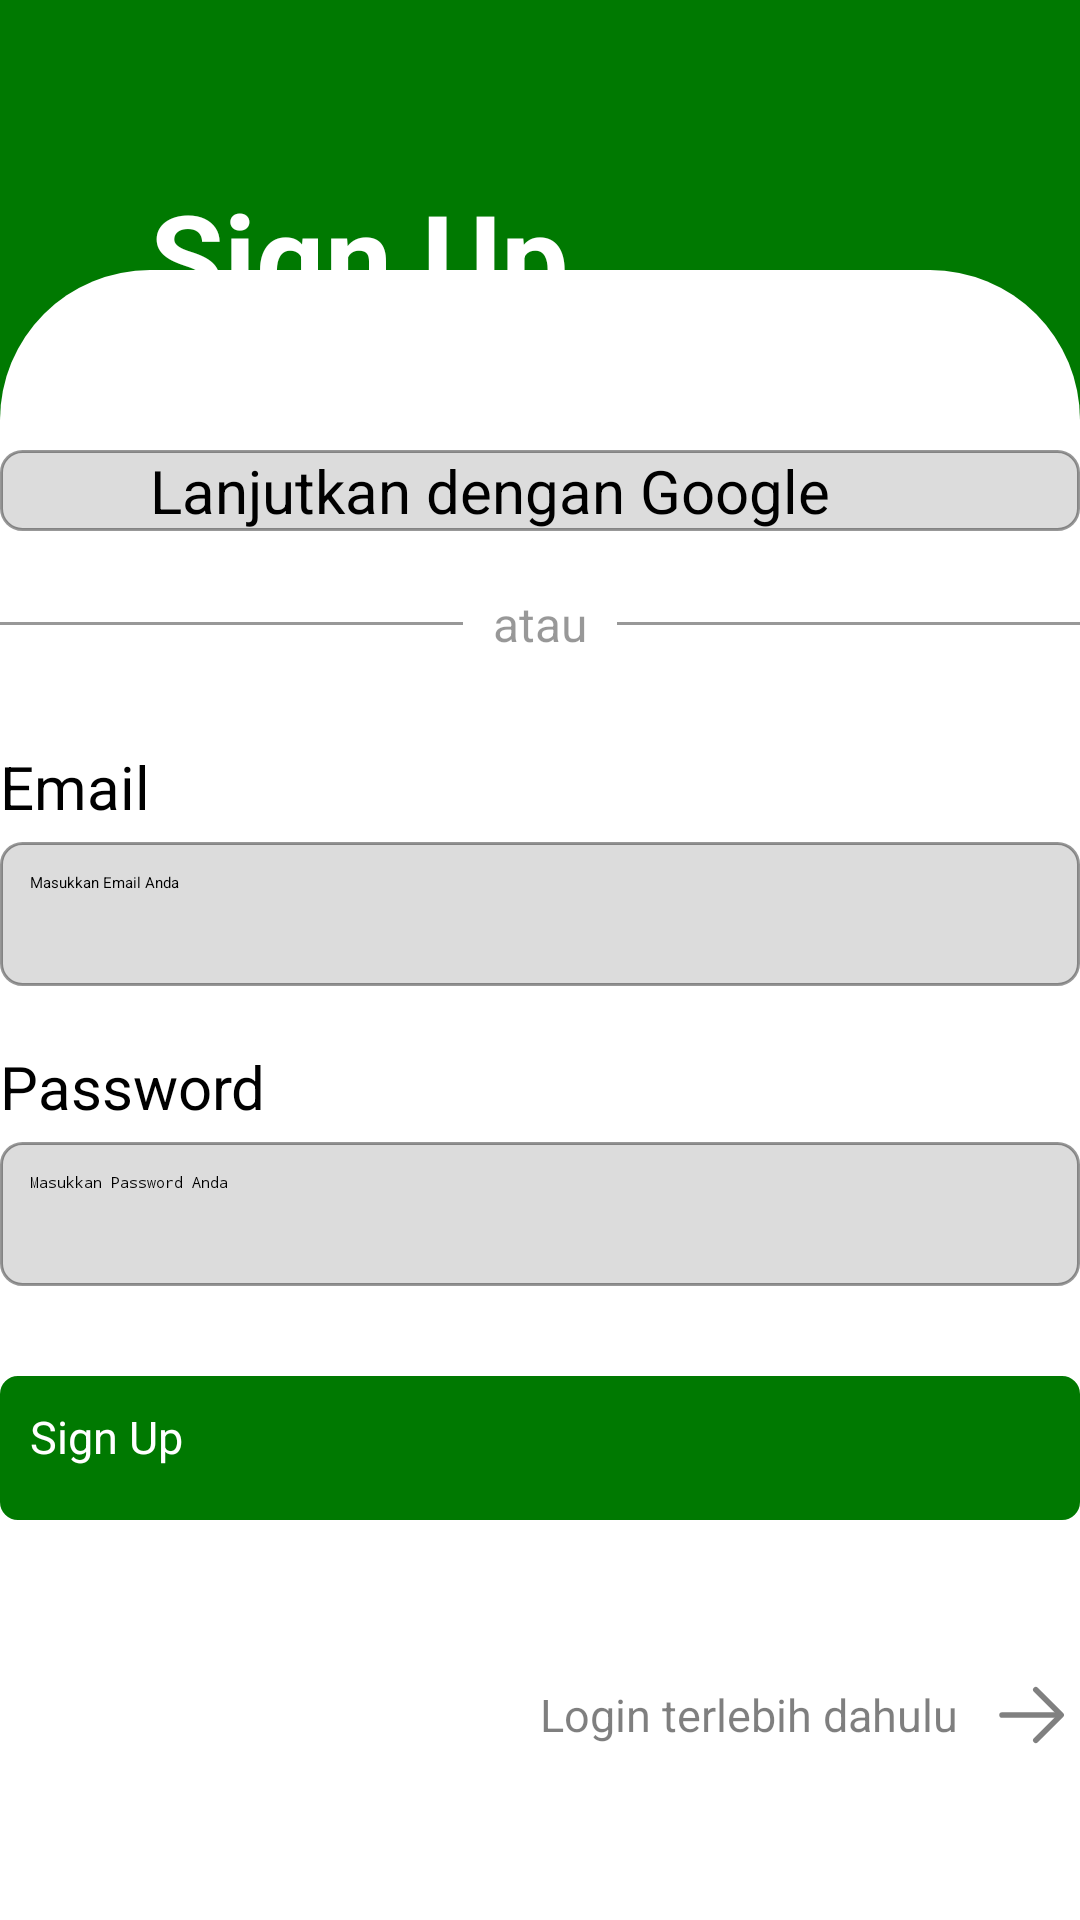

The Android layout XML behind this screen, and the referenced resources:
<!-- AndroidManifest.xml: application theme Theme.MyApplication -->
<!-- res/layout/activity_sign_up_view.xml -->
<?xml version="1.0" encoding="utf-8"?>
<androidx.constraintlayout.widget.ConstraintLayout
    xmlns:android="http://schemas.android.com/apk/res/android"
    xmlns:app="http://schemas.android.com/apk/res-auto"
    xmlns:tools="http://schemas.android.com/tools"
    android:id="@+id/main"
    android:layout_width="match_parent"
    android:layout_height="match_parent"
    android:background="@color/utama"
    tools:context=".MainActivity">

    <LinearLayout
        android:layout_width="match_parent"
        android:layout_height="wrap_content"
        android:orientation="vertical"
        android:layout_marginTop="80dp"
        app:layout_constraintBottom_toTopOf="@+id/containerLayout"
        app:layout_constraintEnd_toEndOf="parent"
        app:layout_constraintStart_toStartOf="parent"
        app:layout_constraintTop_toTopOf="parent">


        <TextView
            android:layout_width="wrap_content"
            android:layout_height="wrap_content"
            android:text="Sign Up"
            android:layout_marginLeft="50dp"
            android:textColor="@color/white"
            android:textSize="40sp"
            android:textStyle="bold" />
    </LinearLayout>

    <LinearLayout
        android:id="@+id/containerLayout"
        android:layout_width="match_parent"
        android:layout_height="wrap_content"
        android:orientation="vertical"
        app:layout_constraintBottom_toBottomOf="parent"
        app:layout_constraintEnd_toEndOf="parent"
        app:layout_constraintStart_toStartOf="parent">

        <androidx.cardview.widget.CardView
            android:id="@+id/cardView"
            android:layout_width="match_parent"
            android:layout_height="wrap_content"
            app:cardBackgroundColor="@color/utama">

            <LinearLayout
                android:id="@+id/cardContentLayout"
                android:layout_width="match_parent"
                android:layout_height="550dp"
                android:background="@drawable/activitysignin_bcnampung"
                android:orientation="vertical">

                <androidx.constraintlayout.widget.ConstraintLayout
                    android:layout_width="match_parent"
                    android:layout_height="wrap_content">

                    <LinearLayout
                        android:id="@+id/buttonContainer"
                        android:layout_width="wrap_content"
                        android:layout_height="wrap_content"
                        android:layout_gravity="center"
                        android:orientation="vertical"
                        app:layout_constraintBottom_toBottomOf="parent"
                        app:layout_constraintEnd_toEndOf="parent"
                        app:layout_constraintStart_toStartOf="parent">

                        <androidx.appcompat.widget.AppCompatButton
                            android:id="@+id/btnGoogle"
                            android:layout_width="360dp"
                            android:layout_height="wrap_content"
                            android:layout_gravity="center"
                            android:layout_marginTop="60dp"
                            android:background="@drawable/activitysignin_bcgoogle"
                            android:drawableStart="@drawable/vk_google"
                            android:paddingStart="50dp"
                            android:paddingEnd="50dp"
                            android:text="Lanjutkan dengan Google"
                            android:textAllCaps="false"
                            android:textSize="20sp" />

                        <LinearLayout
                            android:id="@+id/dividerContainer"
                            android:layout_width="match_parent"
                            android:layout_height="wrap_content"
                            android:layout_marginTop="20dp"
                            android:gravity="center_vertical"
                            android:orientation="horizontal">

                            <View
                                android:layout_width="0dp"
                                android:layout_height="1dp"
                                android:layout_weight="1"
                                android:background="#67000000" />

                            <TextView
                                android:layout_width="wrap_content"
                                android:layout_height="wrap_content"
                                android:layout_marginHorizontal="10dp"
                                android:text="atau"
                                android:textColor="#67000000"
                                android:textSize="16sp" />

                            <View
                                android:layout_width="0dp"
                                android:layout_height="1dp"
                                android:layout_weight="1"
                                android:background="#67000000" />
                        </LinearLayout>

                        <TextView
                            android:layout_width="wrap_content"
                            android:layout_height="wrap_content"
                            android:layout_marginTop="30dp"
                            android:text="Email"
                            android:textSize="20sp" />

                        <EditText
                            android:id="@+id/editEmail"
                            android:layout_width="match_parent"
                            android:layout_height="wrap_content"
                            android:layout_marginTop="5dp"
                            android:layout_marginBottom="10dp"
                            android:background="@drawable/activitysignin_bcgoogle"
                            android:hint="Masukkan Email Anda"
                            android:inputType="textEmailAddress"
                            android:minHeight="48dp"
                            android:padding="10dp" />

                        <TextView
                            android:layout_width="wrap_content"
                            android:layout_height="wrap_content"
                            android:layout_marginTop="10dp"
                            android:text="Password"
                            android:textSize="20sp" />

                        <EditText
                            android:id="@+id/editPassword"
                            android:layout_width="match_parent"
                            android:layout_height="wrap_content"
                            android:layout_marginTop="5dp"
                            android:layout_marginBottom="10dp"
                            android:background="@drawable/activitysignin_bcgoogle"
                            android:hint="Masukkan Password Anda"
                            android:inputType="textPassword"
                            android:minHeight="48dp"
                            android:padding="10dp" />

                        <androidx.appcompat.widget.AppCompatButton
                            android:id="@+id/btnSignup"
                            android:layout_width="match_parent"
                            android:layout_height="wrap_content"
                            android:layout_marginTop="20dp"
                            android:background="@drawable/first_bsignin"
                            android:minHeight="48dp"
                            android:padding="10dp"
                            android:text="Sign Up"
                            android:textAllCaps="false"
                            android:textColor="#FFFFFF"
                            android:textSize="15sp" />

                        <TextView
                            android:id="@+id/PindahLogin"
                            android:layout_width="wrap_content"
                            android:layout_height="match_parent"
                            android:layout_marginLeft="180dp"
                            android:layout_marginTop="50dp"
                            android:drawableEnd="@drawable/vk_back"
                            android:drawablePadding="10dp"
                            android:gravity="center"
                            android:text="Login terlebih dahulu"
                            android:textColor="#80000000"
                            android:textSize="15sp" />
                    </LinearLayout>

                </androidx.constraintlayout.widget.ConstraintLayout>

            </LinearLayout>
        </androidx.cardview.widget.CardView>
    </LinearLayout>
</androidx.constraintlayout.widget.ConstraintLayout>
<!-- resources referenced by this layout -->
<resources>
  <color name="utama">#007901</color>
  <color name="white">#FFFFFFFF</color>
  <!-- drawable activitysignin_bcgoogle (drawable) -->
  <?xml version="1.0" encoding="utf-8"?>
  <selector xmlns:android="http://schemas.android.com/apk/res/android">
  
      <item>
          
          <shape android:shape="rectangle">
              <solid android:color="#DCDCDC" /> 
              <stroke android:color="#67000000" android:width="1dp" /> 
              <corners android:radius="7dp" /> 
          </shape>
      </item>
  
  </selector>
  <!-- drawable activitysignin_bcnampung (drawable) -->
  <shape xmlns:android="http://schemas.android.com/apk/res/android">
      <solid android:color="#FFFFFF" /> 
      <corners
          android:topLeftRadius="50dp"
          android:topRightRadius="50dp"
          android:bottomLeftRadius="0dp"
          android:bottomRightRadius="0dp" />
  </shape>
  <!-- drawable first_bsignin (drawable) -->
  <selector xmlns:android="http://schemas.android.com/apk/res/android">
      <item android:state_pressed="true">
          
          <shape android:shape="rectangle">
              <solid android:color="#525252" /> 
              <corners android:radius="5dp" /> 
          </shape>
      </item>
      <item>
          
          <shape android:shape="rectangle">
              <gradient
                  android:angle="90"
                  android:startColor="#007901"
                  android:endColor="#007901" /> 
              <corners android:radius="5dp" /> 
              <stroke
                  android:width="2dp"
                  android:color="#007901" /> 
          </shape>
      </item>
  </selector>
  <!-- drawable vk_back (drawable) -->
  <vector xmlns:android="http://schemas.android.com/apk/res/android"
      android:height="30dp"
      android:viewportHeight="1024"
      android:viewportWidth="1024"
      android:width="30dp">
  
      <group android:rotation="180" android:pivotX="512" android:pivotY="512">
          <path android:fillColor="#808080" android:pathData="M224,480h640a32,32 0,1 1,0 64H224a32,32 0,0 1,0 -64z" />
          <path android:fillColor="#808080" android:pathData="m237.2,512 l265.4,265.3a32,32 0,0 1,-45.3 45.3l-288,-288a32,32 0,0 1,0 -45.3l288,-288a32,32 0,1 1,45.3 45.3L237.2,512z" />
      </group>
  </vector>
</resources>
